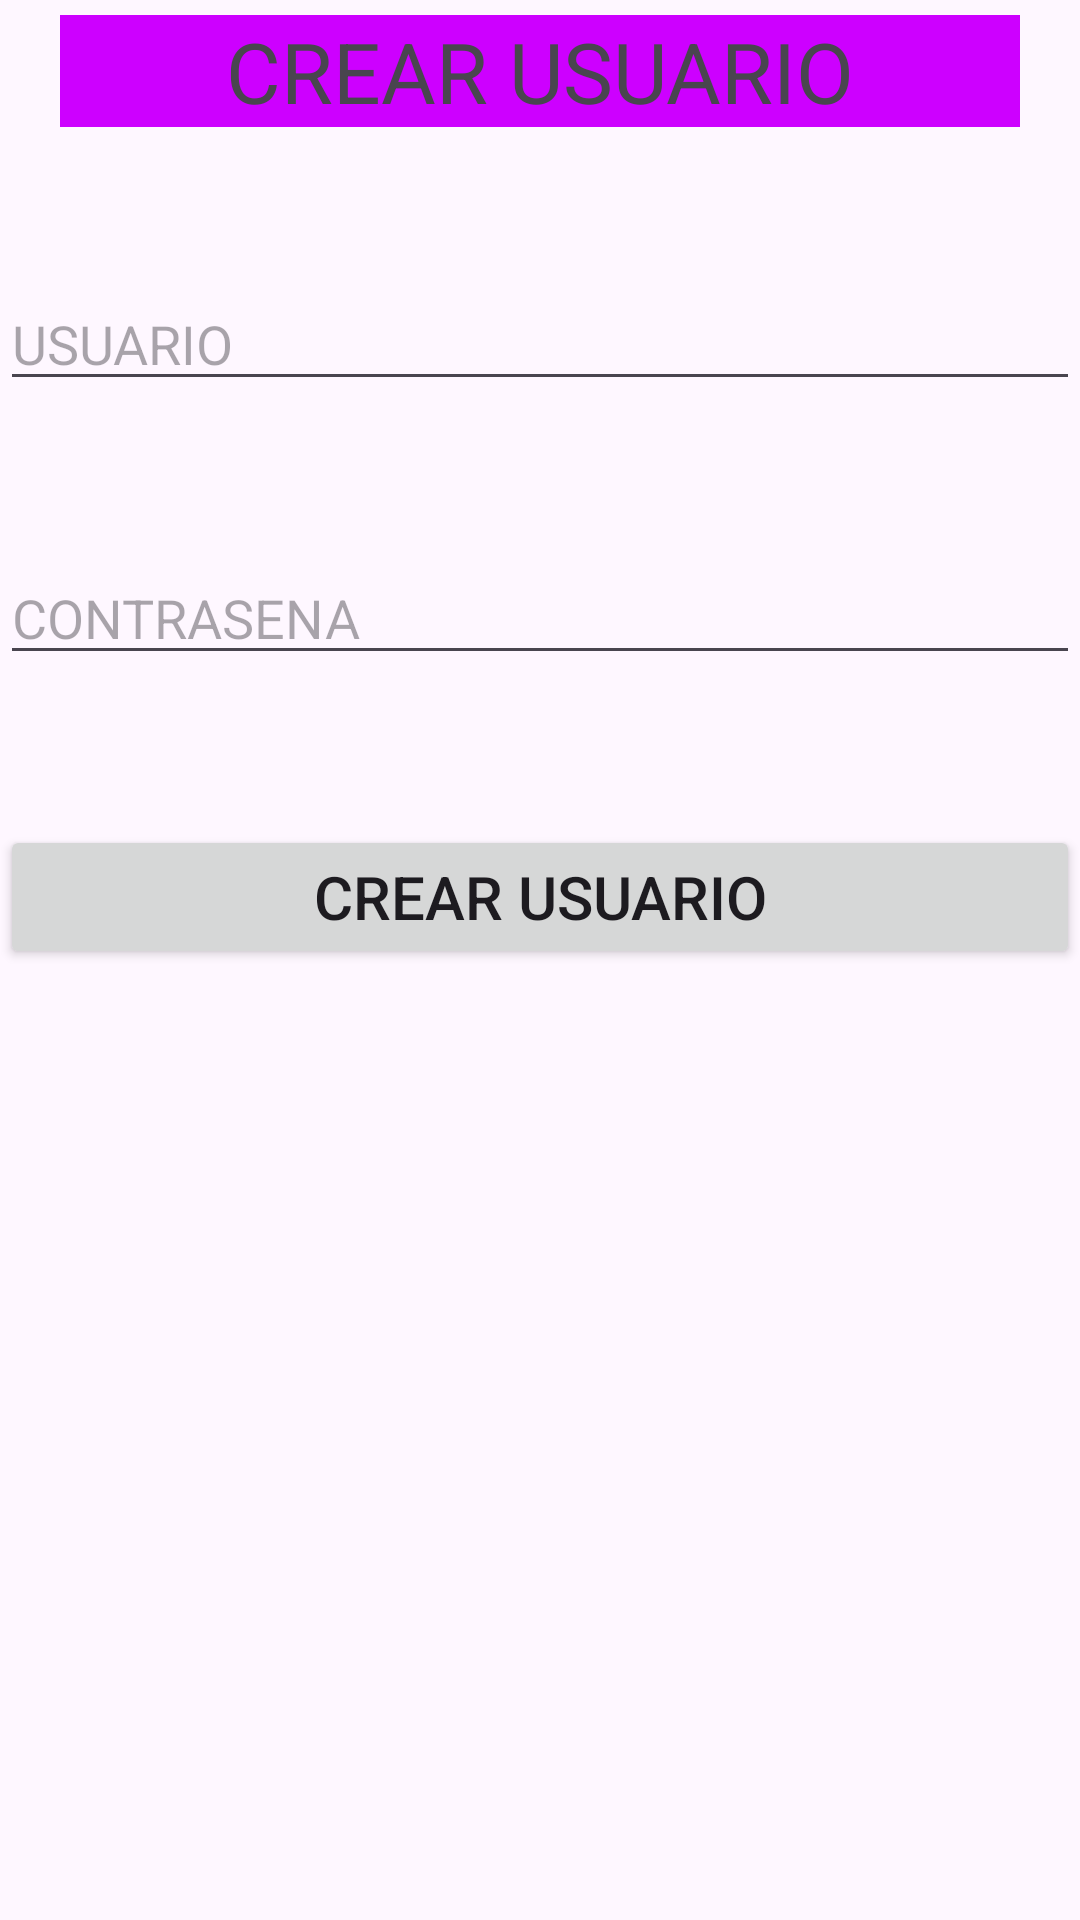

The Android layout XML behind this screen, and the referenced resources:
<!-- AndroidManifest.xml: application theme Theme.CookEasy -->
<!-- res/layout/activity_crear_usuario.xml -->
<?xml version="1.0" encoding="utf-8"?>
<androidx.constraintlayout.widget.ConstraintLayout xmlns:android="http://schemas.android.com/apk/res/android"
    xmlns:app="http://schemas.android.com/apk/res-auto"
    xmlns:tools="http://schemas.android.com/tools"
    android:id="@+id/main"
    android:layout_width="match_parent"
    android:layout_height="match_parent"
    tools:context=".PantallaCrearUsuario">

    <TextView
        android:id="@+id/TituloLogin"
        android:layout_width="0dp"
        android:layout_height="wrap_content"
        android:background="@color/purple"
        android:gravity="center"
        android:text="CREAR USUARIO"
        android:textSize="28sp"
        android:layout_marginTop="5dp"
        android:layout_marginEnd="20dp"
        android:layout_marginStart="20dp"
        app:layout_constraintTop_toTopOf="parent"
        app:layout_constraintStart_toStartOf="parent"
        app:layout_constraintEnd_toEndOf="parent" />

    <EditText
        android:id="@+id/Usuario"
        android:layout_width="0dp"
        android:layout_height="wrap_content"
        android:hint="USUARIO"
        android:layout_marginTop="50dp"
        app:layout_constraintTop_toBottomOf="@id/TituloLogin"
        app:layout_constraintStart_toStartOf="parent"
        app:layout_constraintEnd_toEndOf="parent" />

    <EditText
        android:id="@+id/Contrasena"
        android:layout_width="0dp"
        android:layout_height="wrap_content"
        android:hint="CONTRASENA"
        android:layout_marginTop="50dp"
        app:layout_constraintTop_toBottomOf="@id/Usuario"
        app:layout_constraintStart_toStartOf="parent"
        app:layout_constraintEnd_toEndOf="parent"
/>

    <Button
        android:id="@+id/ButtonLogin"
        android:layout_width="0dp"
        android:layout_height="wrap_content"
        android:text="Crear Usuario"
        android:textSize="20sp"
        android:layout_marginTop="50dp"
        app:layout_constraintTop_toBottomOf="@id/Contrasena"
        app:layout_constraintStart_toStartOf="parent"
        app:layout_constraintEnd_toEndOf="parent"
/>

</androidx.constraintlayout.widget.ConstraintLayout>
<!-- resources referenced by this layout -->
<resources>
  <color name="purple">#CD00FF</color>
  <style name="Theme.CookEasy" parent="Base.Theme.CookEasy" />
  <style name="Base.Theme.CookEasy" parent="Theme.Material3.DayNight.NoActionBar">
          
          
      </style>
</resources>
